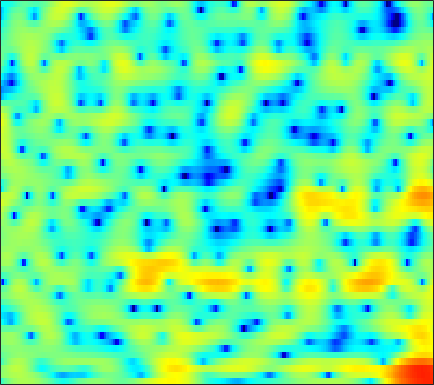

Values plotted in this chart, from the file beside it:
-4.4519, -3.1186, -1.6984, -0.55366, 0.12891, 0.85264, 1.3967, 1.7043, 2.0379, 2.2418, 2.3303, 2.3442, 2.3008, 2.1848, 2.0381, 1.7952, 1.4804, 1.2005, 0.75721, 0.25044, -0.3412, -0.83456, -1.546, -2.374
0.5739, 0.9009, 1.339, 1.74, 2.001, 2.29, 2.504, 2.607, 2.667, 2.641, 2.519, 2.374, 2.105, 1.75, 1.43, 0.9385, 0.3704, -0.108, -0.8235, -1.634, -2.535, -3.311, -4.464, -5.776
0.1279, 0.7353, 1.497, 2.157, 2.573, 2.992, 3.248, 3.336, 3.291, 3.056, 2.622, 2.158, 1.334, 0.2715, -0.7002, -2.207, -3.895, -5.159, -6.505, -6.973, -6.553, -5.902, -4.972, -4.16
-3.84, -2.429, -0.9082, 0.2677, 0.9616, 1.655, 2.126, 2.334, 2.432, 2.324, 2.02, 1.661, 1.012, 0.1699, -0.5686, -1.677, -2.813, -3.564, -4.221, -4.276, -3.773, -3.182, -2.299, -1.465
-1.768, -1.362, -0.8312, -0.3391, -0.01027, 0.3553, 0.6323, 0.7755, 0.8794, 0.8978, 0.8363, 0.7473, 0.5809, 0.3812, 0.2218, 0.008235, -0.1812, -0.2978, -0.4093, -0.4581, -0.4469, -0.4033, -0.3167, -0.2197
-0.7654, -0.4635, -0.1128, 0.1714, 0.3405, 0.4965, 0.5747, 0.5839, 0.5417, 0.4481, 0.3209, 0.2156, 0.08086, -0.02733, -0.07415, -0.08895, -0.05242, -0.002646, 0.09717, 0.1989, 0.2869, 0.3279, 0.3353, 0.276
0.1512, 0.6051, 1.053, 1.336, 1.433, 1.415, 1.234, 0.9753, 0.4764, -0.1964, -1.012, -1.673, -2.512, -3.078, -3.172, -2.794, -1.998, -1.309, -0.3974, 0.3733, 0.9595, 1.262, 1.485, 1.496
0.4413, 0.8666, 1.253, 1.473, 1.532, 1.463, 1.189, 0.8389, 0.129, -0.9473, -2.535, -4.219, -7.497, -12.84, -15.63, -9.896, -5.236, -2.907, -0.7061, 0.7977, 1.791, 2.273, 2.613, 2.653
-1.877, -1.882, -1.926, -1.945, -1.924, -1.813, -1.605, -1.434, -1.22, -1.091, -1.049, -1.056, -1.061, -0.9484, -0.7191, -0.2006, 0.4922, 1.053, 1.746, 2.293, 2.637, 2.744, 2.678, 2.36
-5.979, -6.821, -8.372, -10.41, -11.76, -11.53, -9.005, -6.877, -4.45, -2.539, -1.066, -0.1922, 0.7904, 1.572, 2.069, 2.628, 3.068, 3.316, 3.543, 3.626, 3.541, 3.348, 2.893, 2.212
-8.443, -8.663, -9.388, -10.41, -10.96, -10.53, -8.557, -6.727, -4.426, -2.496, -0.8956, 0.07416, 1.134, 1.964, 2.463, 2.958, 3.289, 3.437, 3.501, 3.413, 3.175, 2.892, 2.371, 1.687
-7.143, -6.393, -5.586, -4.903, -4.412, -3.699, -2.886, -2.216, -1.306, -0.4257, 0.3746, 0.9175, 1.541, 2.025, 2.297, 2.542, 2.659, 2.667, 2.565, 2.337, 1.988, 1.654, 1.128, 0.5225
-3.272, -2.791, -2.188, -1.59, -1.155, -0.588, -0.04479, 0.3458, 0.8372, 1.271, 1.631, 1.846, 2.049, 2.168, 2.206, 2.176, 2.059, 1.91, 1.616, 1.221, 0.6998, 0.2104, -0.5426, -1.425
-0.6126, -0.454, -0.09903, 0.3444, 0.71, 1.219, 1.688, 1.98, 2.271, 2.446, 2.48, 2.417, 2.217, 1.936, 1.687, 1.339, 1.02, 0.8032, 0.5304, 0.2049, -0.2708, -0.7838, -1.798, -3.282
-2.082, -2.147, -1.532, -0.409, 0.5091, 1.617, 2.477, 2.939, 3.287, 3.305, 3.013, 2.575, 1.673, 0.4043, -0.7499, -2.281, -3.226, -3.153, -2.265, -1.193, -0.4045, -0.1254, -0.1531, -0.6648
-14.89, -20.12, -9.353, -4.399, -2.131, -0.08398, 1.219, 1.839, 2.279, 2.301, 1.917, 1.327, 0.1004, -1.827, -3.895, -7.867, -12.08, -10.29, -5.641, -2.51, -0.5091, 0.5094, 1.387, 1.855
-3.576, -3.549, -3.068, -2.292, -1.667, -0.9647, -0.4691, -0.2671, -0.1893, -0.2608, -0.4953, -0.7363, -1.107, -1.506, -1.788, -2.042, -2.009, -1.731, -1.113, -0.3413, 0.4263, 0.9192, 1.421, 1.762
-0.9597, -0.6446, -0.3457, -0.2014, -0.2241, -0.4429, -0.9014, -1.401, -2.258, -3.137, -3.683, -3.694, -3.18, -2.316, -1.628, -0.7542, 0.01478, 0.5165, 1.073, 1.491, 1.763, 1.864, 1.876, 1.745
1.151, 1.625, 1.945, 1.937, 1.697, 1.022, -0.1604, -1.47, -4.102, -8.646, -20.2, -18.79, -8.24, -3.816, -1.718, 0.2103, 1.503, 2.166, 2.731, 2.979, 2.922, 2.689, 2.11, 1.213
1.531, 1.911, 2.208, 2.252, 2.122, 1.713, 1.034, 0.3647, -0.6705, -1.695, -2.311, -2.291, -1.631, -0.602, 0.1866, 1.098, 1.773, 2.095, 2.289, 2.215, 1.844, 1.36, 0.4033, -0.9964
0.674, 0.9849, 1.296, 1.477, 1.525, 1.487, 1.354, 1.203, 0.9906, 0.8017, 0.6859, 0.6715, 0.7327, 0.8593, 0.97, 1.09, 1.126, 1.083, 0.9049, 0.5682, 0.07292, -0.4086, -1.19, -2.116
0.04242, 0.3872, 0.7687, 1.068, 1.237, 1.394, 1.496, 1.536, 1.554, 1.553, 1.532, 1.505, 1.45, 1.362, 1.263, 1.065, 0.7829, 0.5152, 0.0701, -0.4644, -1.059, -1.527, -2.159, -2.751
-0.2928, 0.1495, 0.6204, 0.9817, 1.198, 1.429, 1.612, 1.734, 1.871, 1.982, 2.059, 2.076, 2.041, 1.909, 1.733, 1.387, 0.8987, 0.423, -0.3453, -1.25, -2.253, -3.017, -3.934, -4.594
-0.08019, 0.3677, 0.7358, 0.9039, 0.9594, 1.02, 1.135, 1.292, 1.598, 1.954, 2.3, 2.518, 2.695, 2.712, 2.599, 2.258, 1.668, 1.036, -0.0913, -1.622, -3.663, -5.625, -8.873, -11.89
1.046, 1.019, 0.5909, -0.2447, -1.067, -2.166, -2.683, -2.408, -1.304, 0.07109, 1.301, 2.045, 2.766, 3.189, 3.313, 3.21, 2.804, 2.301, 1.315, -0.05813, -1.905, -3.636, -6.312, -8.536
2.234, 1.592, 0.2275, -1.901, -4.281, -9.502, -21.12, -13.96, -6.676, -3.013, -0.7572, 0.3983, 1.487, 2.175, 2.487, 2.666, 2.597, 2.391, 1.929, 1.285, 0.5248, -0.05525, -0.7413, -1.182
3.484, 2.813, 1.739, 0.48, -0.5408, -1.813, -2.611, -2.781, -2.475, -1.893, -1.27, -0.8428, -0.3341, 0.1234, 0.4261, 0.758, 0.9489, 0.9661, 0.8379, 0.5225, 0.09323, -0.2624, -0.7089, -1.007
4.673, 4.186, 3.551, 2.901, 2.406, 1.717, 0.9947, 0.4203, -0.4444, -1.435, -2.526, -3.252, -3.733, -3.316, -2.584, -1.51, -0.6742, -0.2969, -0.2031, -0.5566, -1.371, -2.253, -3.612, -4.732
3.451, 3.293, 3.332, 3.427, 3.434, 3.255, 2.743, 2.118, 0.8143, -1.229, -4.551, -8.788, -24.97, -11.24, -6.168, -2.588, -0.6705, 0.09686, 0.3942, -0.04432, -1.298, -2.903, -6.417, -13.14
-8.466, -5.478, -2.02, 0.183, 1.219, 2.016, 2.277, 2.167, 1.669, 0.8115, -0.2526, -1.012, -1.61, -1.453, -0.9363, -0.1046, 0.5789, 0.8891, 0.9924, 0.7296, 0.1401, -0.4568, -1.324, -1.997
-5.449, -4.492, -2.629, -0.9617, 0.0003754, 0.9029, 1.45, 1.646, 1.704, 1.589, 1.377, 1.208, 1.024, 0.9234, 0.9018, 0.9018, 0.8994, 0.8578, 0.7352, 0.5135, 0.2129, -0.05148, -0.4228, -0.7762
-0.7887, -0.5427, -0.05057, 0.5198, 0.9248, 1.378, 1.688, 1.835, 1.91, 1.883, 1.776, 1.656, 1.463, 1.244, 1.065, 0.8204, 0.5625, 0.3665, 0.09737, -0.1664, -0.4349, -0.647, -0.9537, -1.312
0.3801, 0.8371, 1.369, 1.775, 2, 2.196, 2.268, 2.261, 2.166, 1.995, 1.761, 1.555, 1.234, 0.8494, 0.5184, 0.02915, -0.5105, -0.9109, -1.401, -1.748, -1.928, -1.952, -1.915, -1.903
1.101, 1.854, 2.508, 2.826, 2.887, 2.766, 2.482, 2.184, 1.745, 1.312, 0.9149, 0.649, 0.2869, -0.166, -0.6251, -1.464, -2.62, -3.688, -5.232, -6.334, -6.191, -5.311, -3.824, -2.51
2.826, 3.302, 3.562, 3.442, 3.103, 2.323, 1.197, 0.1593, -1.302, -2.485, -2.937, -2.814, -2.393, -2.104, -2.159, -2.75, -4.091, -5.803, -9.639, -17.23, -14.93, -9.314, -4.96, -2.286
4.015, 3.993, 3.702, 3.059, 2.303, 0.8567, -1.269, -3.5, -8.044, -17.79, -17.82, -10.63, -6.367, -4.191, -3.292, -2.748, -2.76, -3.02, -3.48, -3.708, -3.36, -2.709, -1.583, -0.4463
4.061, 3.816, 3.3, 2.53, 1.778, 0.5367, -0.9772, -2.254, -3.997, -5.328, -5.62, -5.165, -4.143, -3.124, -2.496, -1.87, -1.476, -1.285, -1.112, -0.9639, -0.7813, -0.62, -0.365, -0.09607
4.126, 3.792, 3.188, 2.436, 1.795, 0.8774, -0.04469, -0.6828, -1.388, -1.855, -2.03, -1.978, -1.73, -1.366, -1.071, -0.7156, -0.4325, -0.2805, -0.1668, -0.1581, -0.2547, -0.3972, -0.6809, -1.053
4.824, 4.33, 3.496, 2.503, 1.688, 0.5783, -0.4242, -1.024, -1.513, -1.632, -1.468, -1.214, -0.7897, -0.3409, -0.02694, 0.3298, 0.6018, 0.7288, 0.7788, 0.6636, 0.3358, -0.07368, -0.9089, -2.147
5.716, 4.98, 3.742, 2.154, 0.7072, -1.593, -4.135, -5.77, -6.351, -5.097, -3.404, -2.308, -1.155, -0.3105, 0.1678, 0.6682, 1.053, 1.286, 1.503, 1.568, 1.415, 1.092, 0.3069, -1.034
5.05, 4.244, 2.891, 1.131, -0.5554, -3.537, -7.833, -12.12, -13.1, -8.498, -5.41, -3.966, -2.803, -2.229, -2.026, -1.837, -1.518, -1.089, -0.315, 0.5023, 1.165, 1.481, 1.625, 1.452
2.501, 1.935, 1.098, 0.1383, -0.6673, -1.808, -2.89, -3.524, -3.933, -3.892, -3.718, -3.71, -4.093, -5.134, -6.501, -9.266, -11.44, -9.746, -5.713, -2.555, -0.3414, 0.8518, 1.952, 2.63
-2.458, -2.51, -2.458, -2.405, -2.401, -2.432, -2.484, -2.513, -2.54, -2.583, -2.723, -2.968, -3.586, -4.676, -5.877, -7.859, -8.959, -7.855, -4.908, -2.149, -0.01749, 1.214, 2.444, 3.275
-11.97, -10.04, -8.222, -7.021, -6.353, -5.625, -4.973, -4.499, -3.913, -3.398, -2.983, -2.753, -2.56, -2.483, -2.448, -2.308, -1.942, -1.467, -0.599, 0.4245, 1.433, 2.112, 2.867, 3.419
-13.87, -12.83, -11.94, -11.44, -11.1, -10.4, -9.242, -8.169, -6.653, -5.224, -3.985, -3.188, -2.292, -1.546, -1.058, -0.4704, 0.09456, 0.523, 1.102, 1.678, 2.232, 2.605, 3.022, 3.327
-9.992, -11.16, -13.14, -16.14, -19.52, -22.24, -16.65, -12.9, -9.268, -6.603, -4.538, -3.303, -1.979, -0.9436, -0.3176, 0.3491, 0.8836, 1.225, 1.629, 1.998, 2.348, 2.6, 2.907, 3.148
-6.569, -7.927, -9.966, -12.19, -13.65, -14.18, -12.43, -10.42, -7.707, -5.34, -3.39, -2.178, -0.8812, 0.06366, 0.5581, 0.9794, 1.168, 1.2, 1.183, 1.211, 1.375, 1.617, 2.059, 2.535
-3.074, -4.21, -5.841, -7.391, -8.275, -8.686, -7.966, -6.806, -4.849, -2.852, -1.121, -0.05423, 1.018, 1.664, 1.855, 1.709, 1.074, 0.2795, -1.122, -2.493, -2.87, -2.175, -0.5839, 0.9814
-1.002, -2.204, -4.39, -7.646, -11.42, -19.82, -13.43, -8.338, -4.106, -1.268, 0.7479, 1.834, 2.793, 3.225, 3.203, 2.651, 1.401, -0.1263, -3.38, -9.346, -15.09, -8.483, -3.296, -0.4663
-0.8171, -1.467, -2.64, -4.085, -5.137, -5.828, -5.021, -3.672, -1.637, 0.1546, 1.556, 2.358, 3.071, 3.388, 3.367, 2.996, 2.256, 1.49, 0.3077, -0.8027, -1.419, -1.469, -1.165, -0.8013
-1.432, -1.37, -1.37, -1.38, -1.335, -1.115, -0.654, -0.1639, 0.5867, 1.356, 2.041, 2.458, 2.852, 3.043, 3.044, 2.874, 2.515, 2.142, 1.551, 0.904, 0.2253, -0.3208, -1.152, -2.196
-2.448, -1.943, -1.353, -0.8319, -0.4662, 0.01227, 0.504, 0.8743, 1.35, 1.787, 2.166, 2.383, 2.583, 2.671, 2.663, 2.552, 2.326, 2.083, 1.66, 1.121, 0.4331, -0.1947, -1.254, -2.658
-3.649, -2.883, -1.978, -1.186, -0.6487, -0.009435, 0.5377, 0.8872, 1.287, 1.599, 1.819, 1.934, 2.018, 2.031, 2.004, 1.918, 1.788, 1.66, 1.434, 1.122, 0.7023, 0.2997, -0.3749, -1.232
-4.814, -3.924, -2.816, -1.818, -1.154, -0.3952, 0.2071, 0.5608, 0.8974, 1.086, 1.135, 1.105, 0.9932, 0.8441, 0.7368, 0.6477, 0.644, 0.6934, 0.8041, 0.9152, 0.9791, 0.962, 0.8467, 0.6093
-6.542, -5.416, -3.943, -2.62, -1.776, -0.8527, -0.1609, 0.2017, 0.4559, 0.4558, 0.2112, -0.1425, -0.7918, -1.544, -2.057, -2.427, -2.252, -1.78, -0.8945, 0.04938, 0.877, 1.383, 1.882, 2.193
-10.68, -8.271, -5.763, -3.867, -2.755, -1.614, -0.8204, -0.4499, -0.2373, -0.386, -0.9495, -1.716, -3.31, -5.822, -8.57, -13.07, -11.57, -7.877, -4.17, -1.624, 0.1882, 1.229, 2.283, 3.035
-11.1, -8.933, -6.711, -5.071, -4.1, -3.074, -2.297, -1.871, -1.525, -1.489, -1.849, -2.385, -3.581, -5.356, -6.984, -8.677, -8.162, -6.531, -4.13, -2.112, -0.4853, 0.5188, 1.653, 2.582
-6.55, -6.407, -6.21, -6.013, -5.803, -5.315, -4.536, -3.82, -2.923, -2.227, -1.834, -1.753, -1.899, -2.264, -2.58, -2.931, -3.04, -2.932, -2.593, -2.065, -1.372, -0.7696, 0.1413, 1.148
